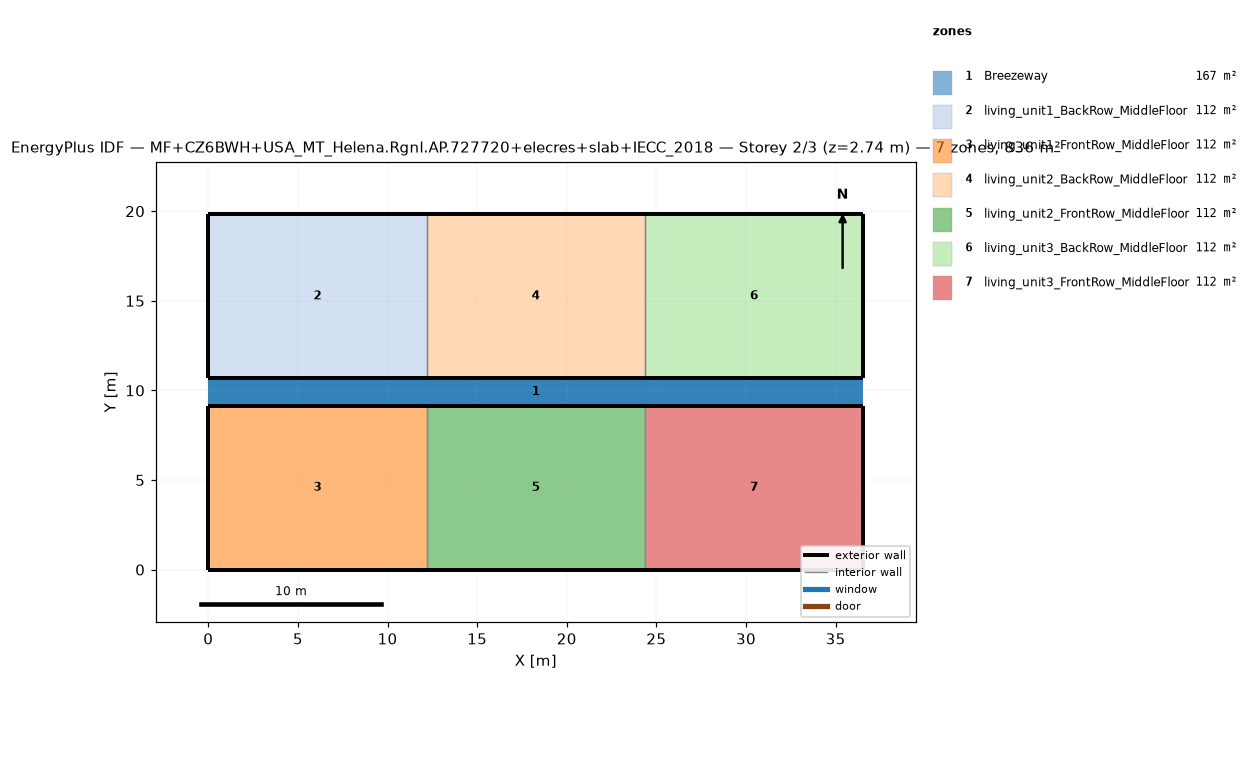
=== STOREY PLAN SPEC (per zone: floor XY polygon, exterior-wall plan segments, windows/doors) ===
zone 1: Breezeway  (167.0 m²)
  floor: (36.54, 9.16) (0.00, 9.16) (0.00, 10.68) (36.54, 10.68)
  floor: (36.54, 9.16) (0.00, 9.16) (0.00, 10.68) (36.54, 10.68)
  floor: (36.54, 9.16) (0.00, 9.16) (0.00, 10.68) (36.54, 10.68)
zone 2: living_unit1_BackRow_MiddleFloor  (111.5 m²)
  floor: (12.18, 10.68) (0.00, 10.68) (0.00, 19.84) (12.18, 19.84)
  exterior wall: (0.00, 10.68) – (12.18, 10.68)  [12.2 m]
  exterior wall: (12.18, 19.84) – (0.00, 19.84)  [12.2 m]
  exterior wall: (0.00, 19.84) – (0.00, 10.68)  [9.2 m]
  interior walls: 1
zone 3: living_unit1_FrontRow_MiddleFloor  (111.5 m²)
  floor: (12.18, 0.00) (0.00, 0.00) (0.00, 9.16) (12.18, 9.16)
  exterior wall: (0.00, 0.00) – (12.18, 0.00)  [12.2 m]
  exterior wall: (12.18, 9.16) – (0.00, 9.16)  [12.2 m]
  exterior wall: (0.00, 9.16) – (0.00, 0.00)  [9.2 m]
  interior walls: 1
zone 4: living_unit2_BackRow_MiddleFloor  (111.5 m²)
  floor: (24.36, 10.68) (12.18, 10.68) (12.18, 19.84) (24.36, 19.84)
  exterior wall: (12.18, 10.68) – (24.36, 10.68)  [12.2 m]
  exterior wall: (24.36, 19.84) – (12.18, 19.84)  [12.2 m]
  interior walls: 2
zone 5: living_unit2_FrontRow_MiddleFloor  (111.5 m²)
  floor: (24.36, 0.00) (12.18, 0.00) (12.18, 9.16) (24.36, 9.16)
  exterior wall: (12.18, 0.00) – (24.36, 0.00)  [12.2 m]
  exterior wall: (24.36, 9.16) – (12.18, 9.16)  [12.2 m]
  interior walls: 2
zone 6: living_unit3_BackRow_MiddleFloor  (111.5 m²)
  floor: (36.54, 10.68) (24.36, 10.68) (24.36, 19.84) (36.54, 19.84)
  exterior wall: (24.36, 10.68) – (36.54, 10.68)  [12.2 m]
  exterior wall: (36.54, 10.68) – (36.54, 19.84)  [9.2 m]
  exterior wall: (36.54, 19.84) – (24.36, 19.84)  [12.2 m]
  interior walls: 1
zone 7: living_unit3_FrontRow_MiddleFloor  (111.5 m²)
  floor: (36.54, 0.00) (24.36, 0.00) (24.36, 9.16) (36.54, 9.16)
  exterior wall: (24.36, 0.00) – (36.54, 0.00)  [12.2 m]
  exterior wall: (36.54, 0.00) – (36.54, 9.16)  [9.2 m]
  exterior wall: (36.54, 9.16) – (24.36, 9.16)  [12.2 m]
  interior walls: 1

=== DERIVED (storey summary) ===
Building: MF+CZ6BWH+USA_MT_Helena.Rgnl.AP.727720+elecres+slab+IECC_2018
Storey: 2 of 3  (floor level z = 2.74 m)
Storey gross floor area: 836.2 m²
Zones on this storey: 7
  - Breezeway: floor 167.0 m²
  - living_unit1_BackRow_MiddleFloor: floor 111.5 m²; exterior wall 33.5 m (86.9 m²); WWR 0.0%
  - living_unit1_FrontRow_MiddleFloor: floor 111.5 m²; exterior wall 33.5 m (86.9 m²); WWR 0.0%
  - living_unit2_BackRow_MiddleFloor: floor 111.5 m²; exterior wall 24.4 m (63.1 m²); WWR 0.0%
  - living_unit2_FrontRow_MiddleFloor: floor 111.5 m²; exterior wall 24.4 m (63.1 m²); WWR 0.0%
  - living_unit3_BackRow_MiddleFloor: floor 111.5 m²; exterior wall 33.5 m (86.9 m²); WWR 0.0%
  - living_unit3_FrontRow_MiddleFloor: floor 111.5 m²; exterior wall 33.5 m (86.9 m²); WWR 0.0%
Zone adjacency (shared interzone walls):
  - living_unit1_BackRow_MiddleFloor ↔ living_unit2_BackRow_MiddleFloor
  - living_unit1_FrontRow_MiddleFloor ↔ living_unit2_FrontRow_MiddleFloor
  - living_unit2_BackRow_MiddleFloor ↔ living_unit3_BackRow_MiddleFloor
  - living_unit2_FrontRow_MiddleFloor ↔ living_unit3_FrontRow_MiddleFloor